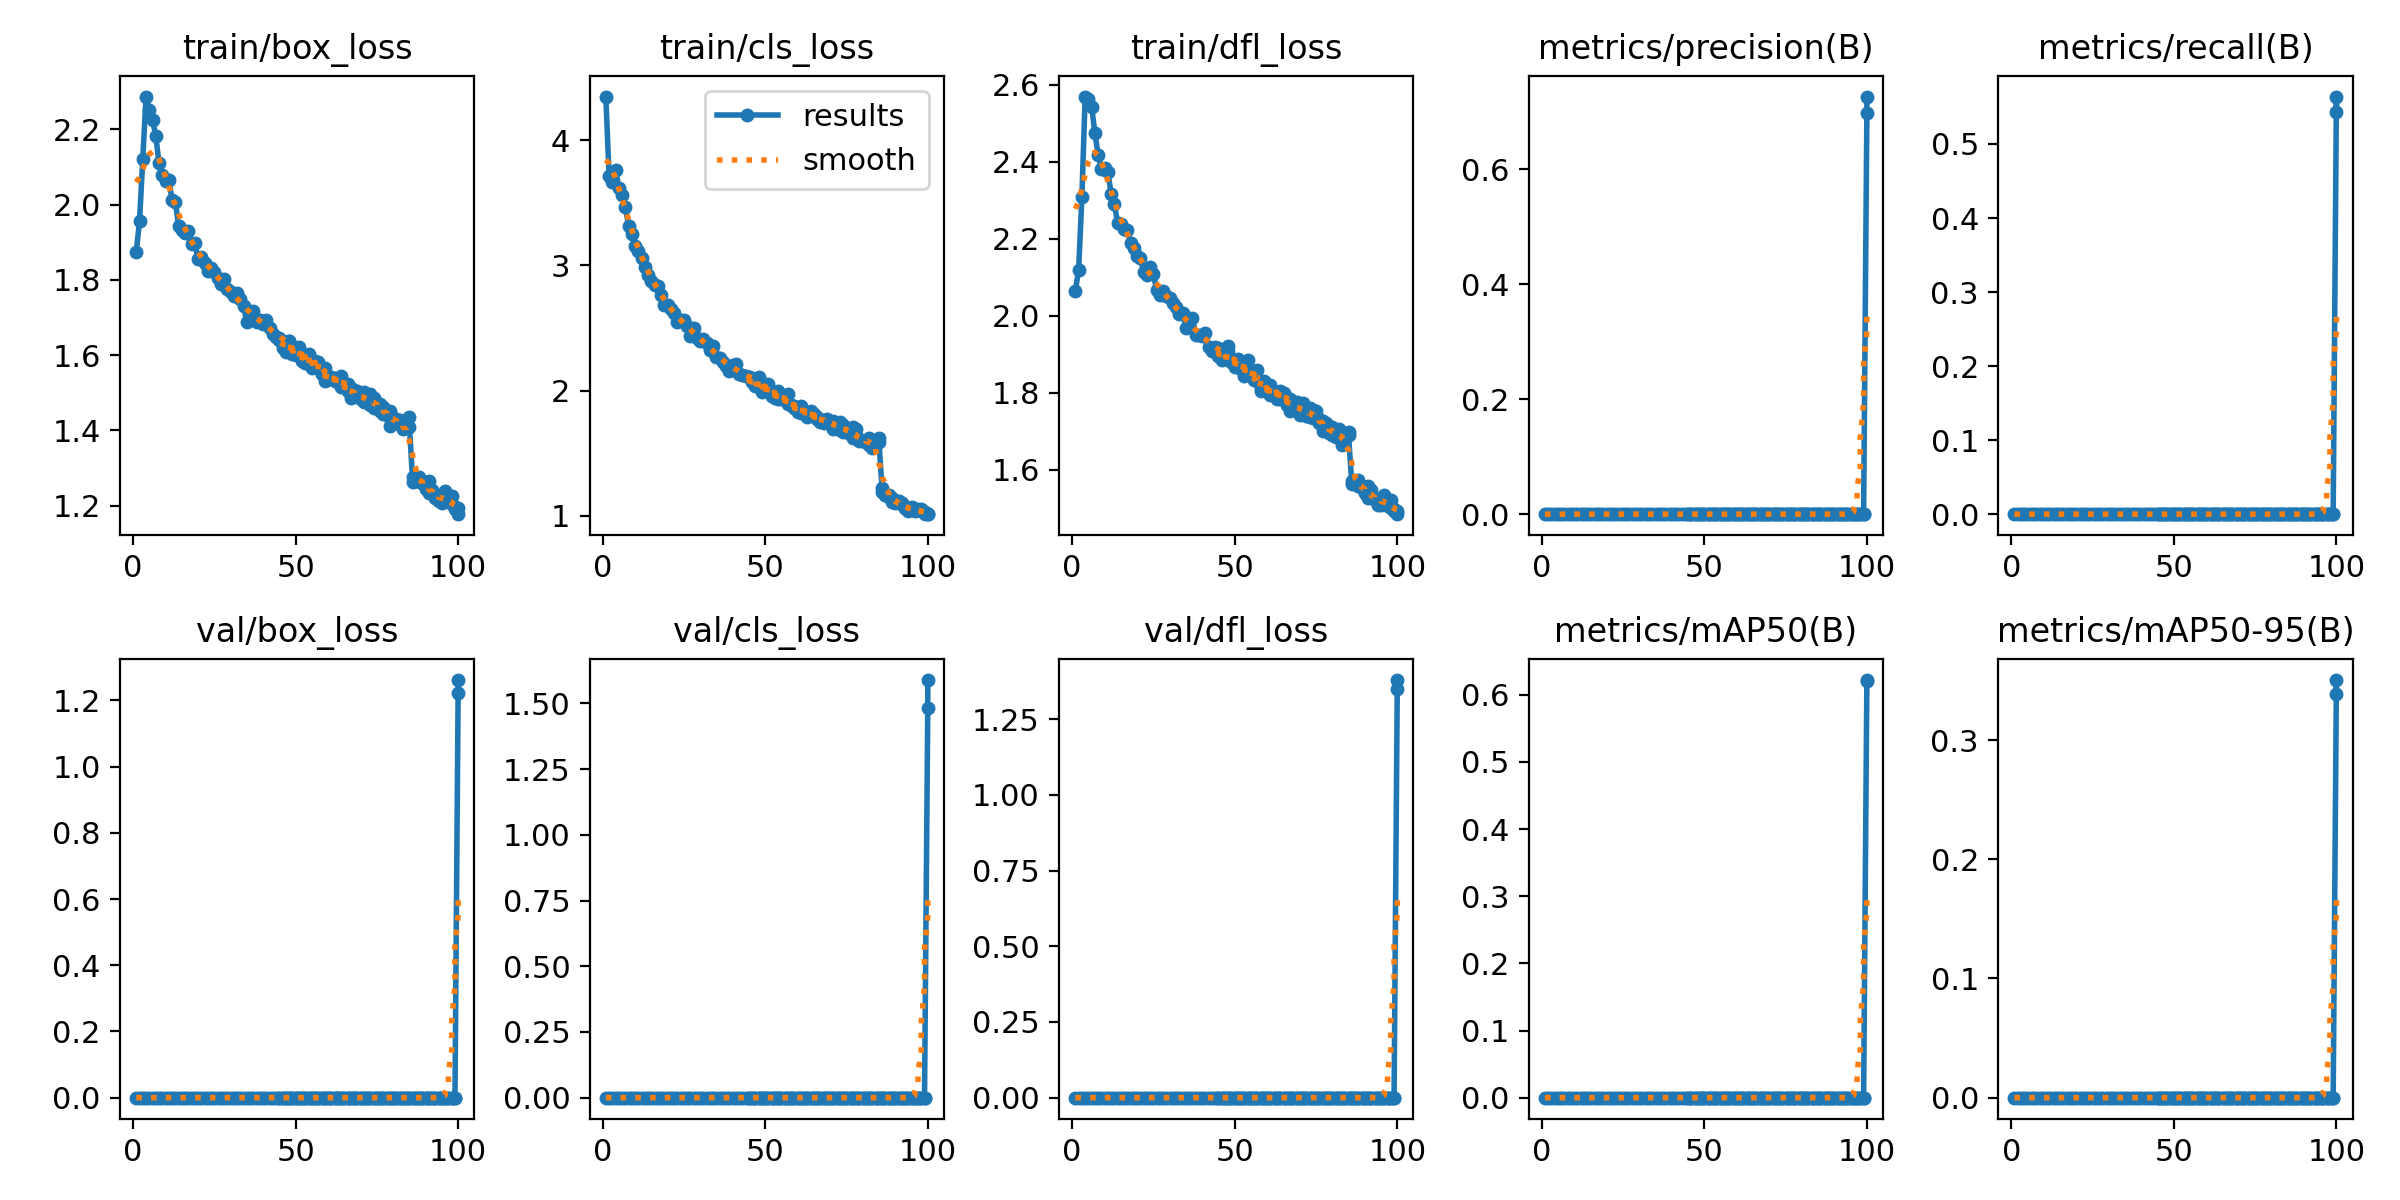

Values plotted in this chart, from the file beside it:
epoch, time, train/box_loss, train/cls_loss, train/dfl_loss, metrics/precision(B), metrics/recall(B), metrics/mAP50(B), metrics/mAP50-95(B), val/box_loss, val/cls_loss, val/dfl_loss, lr/pg0, lr/pg1, lr/pg2
1, 105.3, 1.874, 4.348, 2.065, 0, 0, 0, 0, 0, 0, 0, 0.07016, 0.003316, 0.003316
2, 200.8, 1.957, 3.71, 2.119, 0, 0, 0, 0, 0, 0, 0, 0.04009, 0.006583, 0.006583
3, 294.8, 2.12, 3.663, 2.309, 0, 0, 0, 0, 0, 0, 0, 0.009962, 0.009785, 0.009785
4, 388.2, 2.287, 3.758, 2.569, 0, 0, 0, 0, 0, 0, 0, 0.009703, 0.009703, 0.009703
5, 479.8, 2.252, 3.62, 2.562, 0, 0, 0, 0, 0, 0, 0, 0.009604, 0.009604, 0.009604
6, 572.2, 2.226, 3.56, 2.543, 0, 0, 0, 0, 0, 0, 0, 0.009505, 0.009505, 0.009505
7, 669.5, 2.182, 3.463, 2.474, 0, 0, 0, 0, 0, 0, 0, 0.009406, 0.009406, 0.009406
8, 763.1, 2.11, 3.318, 2.418, 0, 0, 0, 0, 0, 0, 0, 0.009307, 0.009307, 0.009307
9, 857, 2.079, 3.253, 2.38, 0, 0, 0, 0, 0, 0, 0, 0.009208, 0.009208, 0.009208
10, 950.9, 2.063, 3.157, 2.384, 0, 0, 0, 0, 0, 0, 0, 0.009109, 0.009109, 0.009109
11, 1044, 2.066, 3.112, 2.373, 0, 0, 0, 0, 0, 0, 0, 0.00901, 0.00901, 0.00901
12, 1136, 2.012, 3.058, 2.317, 0, 0, 0, 0, 0, 0, 0, 0.008911, 0.008911, 0.008911
13, 1230, 2.008, 2.99, 2.289, 0, 0, 0, 0, 0, 0, 0, 0.008812, 0.008812, 0.008812
14, 1323, 1.944, 2.924, 2.241, 0, 0, 0, 0, 0, 0, 0, 0.008713, 0.008713, 0.008713
15, 1416, 1.933, 2.871, 2.237, 0, 0, 0, 0, 0, 0, 0, 0.008614, 0.008614, 0.008614
16, 1510, 1.923, 2.84, 2.224, 0, 0, 0, 0, 0, 0, 0, 0.008515, 0.008515, 0.008515
17, 1604, 1.93, 2.831, 2.221, 0, 0, 0, 0, 0, 0, 0, 0.008416, 0.008416, 0.008416
18, 1703, 1.896, 2.761, 2.189, 0, 0, 0, 0, 0, 0, 0, 0.008317, 0.008317, 0.008317
19, 1796, 1.897, 2.687, 2.177, 0, 0, 0, 0, 0, 0, 0, 0.008218, 0.008218, 0.008218
20, 1889, 1.856, 2.68, 2.154, 0, 0, 0, 0, 0, 0, 0, 0.008119, 0.008119, 0.008119
21, 1983, 1.86, 2.652, 2.149, 0, 0, 0, 0, 0, 0, 0, 0.00802, 0.00802, 0.00802
22, 2076, 1.845, 2.623, 2.113, 0, 0, 0, 0, 0, 0, 0, 0.007921, 0.007921, 0.007921
23, 2169, 1.823, 2.552, 2.107, 0, 0, 0, 0, 0, 0, 0, 0.007822, 0.007822, 0.007822
24, 2262, 1.831, 2.563, 2.126, 0, 0, 0, 0, 0, 0, 0, 0.007723, 0.007723, 0.007723
25, 2356, 1.821, 2.56, 2.108, 0, 0, 0, 0, 0, 0, 0, 0.007624, 0.007624, 0.007624
26, 2450, 1.804, 2.513, 2.067, 0, 0, 0, 0, 0, 0, 0, 0.007525, 0.007525, 0.007525
27, 2543, 1.789, 2.44, 2.055, 0, 0, 0, 0, 0, 0, 0, 0.007426, 0.007426, 0.007426
28, 2638, 1.801, 2.503, 2.064, 0, 0, 0, 0, 0, 0, 0, 0.007327, 0.007327, 0.007327
29, 2733, 1.774, 2.421, 2.051, 0, 0, 0, 0, 0, 0, 0, 0.007228, 0.007228, 0.007228
30, 2829, 1.766, 2.393, 2.047, 0, 0, 0, 0, 0, 0, 0, 0.007129, 0.007129, 0.007129
31, 2923, 1.756, 2.411, 2.034, 0, 0, 0, 0, 0, 0, 0, 0.00703, 0.00703, 0.00703
32, 3016, 1.765, 2.383, 2.021, 0, 0, 0, 0, 0, 0, 0, 0.006931, 0.006931, 0.006931
33, 3111, 1.748, 2.324, 2.005, 0, 0, 0, 0, 0, 0, 0, 0.006832, 0.006832, 0.006832
34, 3206, 1.73, 2.353, 2.008, 0, 0, 0, 0, 0, 0, 0, 0.006733, 0.006733, 0.006733
35, 3298, 1.687, 2.266, 1.967, 0, 0, 0, 0, 0, 0, 0, 0.006634, 0.006634, 0.006634
36, 3392, 1.712, 2.26, 1.974, 0, 0, 0, 0, 0, 0, 0, 0.006535, 0.006535, 0.006535
37, 3484, 1.718, 2.23, 1.993, 0, 0, 0, 0, 0, 0, 0, 0.006436, 0.006436, 0.006436
38, 3579, 1.687, 2.197, 1.95, 0, 0, 0, 0, 0, 0, 0, 0.006337, 0.006337, 0.006337
39, 3674, 1.692, 2.158, 1.951, 0, 0, 0, 0, 0, 0, 0, 0.006238, 0.006238, 0.006238
40, 3768, 1.683, 2.204, 1.948, 0, 0, 0, 0, 0, 0, 0, 0.006139, 0.006139, 0.006139
41, 3864, 1.694, 2.212, 1.956, 0, 0, 0, 0, 0, 0, 0, 0.00604, 0.00604, 0.00604
42, 3966, 1.672, 2.131, 1.919, 0, 0, 0, 0, 0, 0, 0, 0.005941, 0.005941, 0.005941
43, 4059, 1.655, 2.124, 1.909, 0, 0, 0, 0, 0, 0, 0, 0.005842, 0.005842, 0.005842
44, 4154, 1.648, 2.119, 1.918, 0, 0, 0, 0, 0, 0, 0, 0.005743, 0.005743, 0.005743
45, 4255, 1.646, 2.109, 1.916, 0, 0, 0, 0, 0, 0, 0, 0.005644, 0.005644, 0.005644
46, 4355, 1.638, 2.098, 1.901, 0, 0, 0, 0, 0, 0, 0, 0.005545, 0.005545, 0.005545
47, 4451, 1.633, 2.053, 1.901, 0, 0, 0, 0, 0, 0, 0, 0.005446, 0.005446, 0.005446
45, 222.7, 1.64, 2.106, 1.894, 0, 0, 0, 0, 0, 0, 0, 0.005644, 0.005644, 0.005644
46, 319.7, 1.618, 2.072, 1.884, 0, 0, 0, 0, 0, 0, 0, 0.005545, 0.005545, 0.005545
48, 4551, 1.637, 2.04, 1.907, 0, 0, 0, 0, 0, 0, 0, 0.005347, 0.005347, 0.005347
47, 416.5, 1.608, 2.035, 1.888, 0, 0, 0, 0, 0, 0, 0, 0.005446, 0.005446, 0.005446
49, 4651, 1.613, 2.018, 1.886, 0, 0, 0, 0, 0, 0, 0, 0.005248, 0.005248, 0.005248
48, 514.7, 1.637, 2.108, 1.921, 0, 0, 0, 0, 0, 0, 0, 0.005347, 0.005347, 0.005347
50, 4753, 1.599, 2.036, 1.868, 0, 0, 0, 0, 0, 0, 0, 0.005149, 0.005149, 0.005149
49, 610.9, 1.602, 1.988, 1.88, 0, 0, 0, 0, 0, 0, 0, 0.005248, 0.005248, 0.005248
51, 4855, 1.621, 2.052, 1.886, 0, 0, 0, 0, 0, 0, 0, 0.00505, 0.00505, 0.00505
50, 708.2, 1.619, 2.029, 1.882, 0, 0, 0, 0, 0, 0, 0, 0.005149, 0.005149, 0.005149
52, 4960, 1.584, 1.96, 1.862, 0, 0, 0, 0, 0, 0, 0, 0.004951, 0.004951, 0.004951
51, 806.2, 1.613, 2.03, 1.878, 0, 0, 0, 0, 0, 0, 0, 0.00505, 0.00505, 0.00505
53, 5062, 1.58, 1.971, 1.843, 0, 0, 0, 0, 0, 0, 0, 0.004852, 0.004852, 0.004852
... 96 more rows
